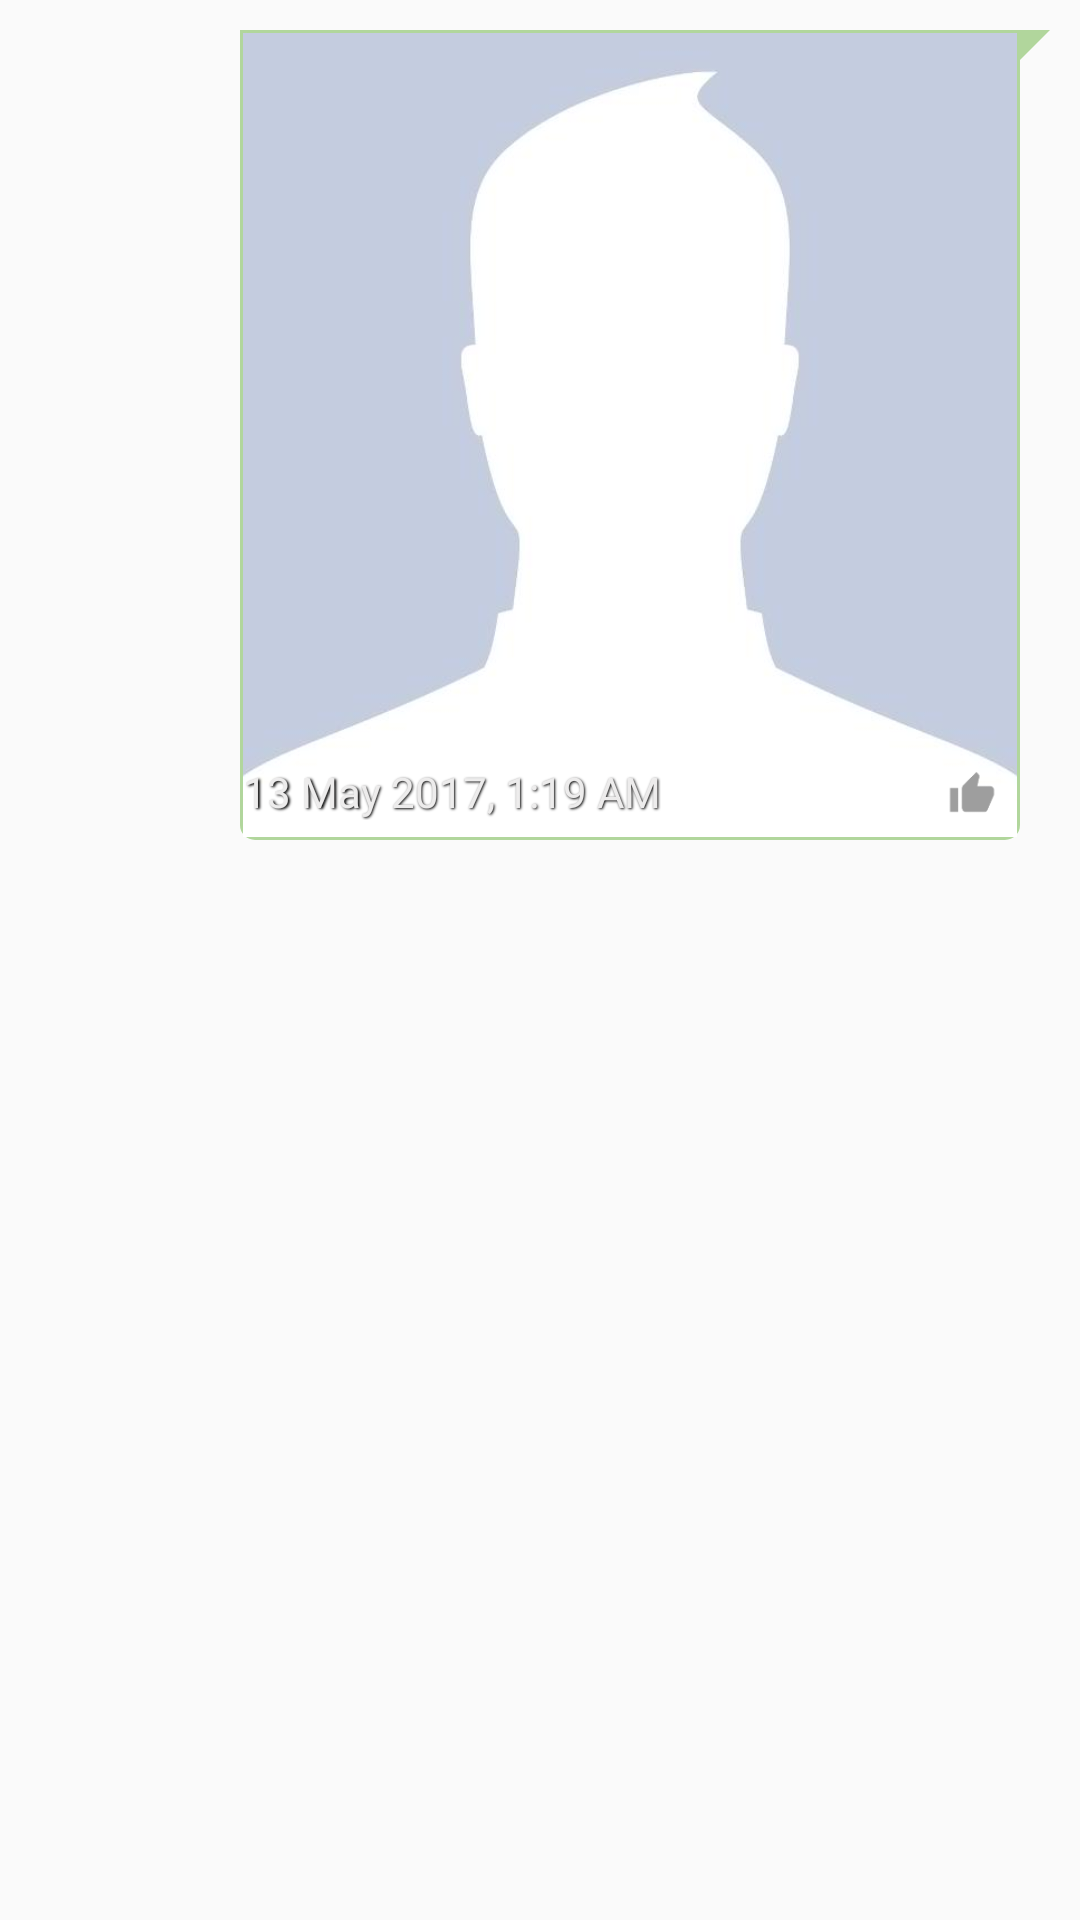

Layout XML and referenced resources for this Android screen:
<!-- AndroidManifest.xml: application theme AppTheme -->
<!-- res/layout/my_image_message_cell.xml -->
<?xml version="1.0" encoding="utf-8"?>
<FrameLayout xmlns:android="http://schemas.android.com/apk/res/android"
    android:layout_height="wrap_content"
    android:layout_width="match_parent"
    android:padding="10dp">

    <LinearLayout
        android:layout_width="match_parent"
        android:layout_height="wrap_content"
        android:orientation="vertical">

        <TextView
            android:id="@+id/date_seperator"
            android:layout_width="wrap_content"
            android:layout_height="wrap_content"
            android:layout_gravity="center"
            android:layout_margin="5dp"
            android:background="@drawable/button_shape"
            android:paddingBottom="5dp"
            android:paddingLeft="10dp"
            android:paddingRight="10dp"
            android:paddingTop="5dp"
            android:text="08/09/2018"
            android:textColor="@color/white"
            android:textSize="18sp"
            android:visibility="gone" />

        <RelativeLayout
            android:layout_width="270dp"
            android:layout_height="270dp"
            android:layout_gravity="end"
            android:background="@drawable/out_going_speech"
            android:paddingBottom="1dp"
            android:paddingLeft="1dp"
            android:paddingStart="1dp"
            android:paddingEnd="11dp"
            android:paddingRight="11dp"
            android:paddingTop="1dp">

            <ImageView
                android:id="@+id/sending_img_cell"
                android:layout_width="300dp"
                android:layout_height="300dp"
                android:layout_alignParentLeft="true"
                android:layout_alignParentStart="true"
                android:scaleType="centerCrop"
                android:src="@drawable/unknown" />

            <FrameLayout
                android:layout_width="match_parent"
                android:layout_height="wrap_content"
                android:layout_alignParentBottom="true"
                android:layout_alignParentLeft="true"
                android:layout_alignParentStart="true">

                <TextView
                    android:id="@+id/dateTime"
                    android:layout_width="wrap_content"
                    android:layout_height="wrap_content"
                    android:layout_gravity="center_vertical"
                    android:shadowColor="#000000"
                    android:shadowDx="1.5"
                    android:shadowDy="1.3"
                    android:shadowRadius="1.6"
                    android:text="13 May 2017, 1:19 AM"
                    android:textColor="@color/timeTextColor" />

                <ImageView
                    android:id="@+id/receive_status"
                    android:layout_width="30dp"
                    android:layout_height="30dp"
                    android:layout_gravity="right"
                    android:scaleType="fitCenter"
                    android:src="@drawable/ic_thumb_up" />

            </FrameLayout>

        </RelativeLayout>


    </LinearLayout>
</FrameLayout>
<!-- resources referenced by this layout -->
<resources>
  <color name="timeTextColor">#edecec</color>
  <color name="white">#ffffff</color>
  <!-- drawable button_shape (drawable) -->
  <?xml version="1.0" encoding="utf-8"?>
  <shape xmlns:android="http://schemas.android.com/apk/res/android" android:shape="rectangle" >
      <corners
          android:radius="5dp"/>
      <solid
          android:color="@color/main_theme_1"
          /> </shape>
  <!-- drawable ic_thumb_up: png bitmap (drawable, 1865 bytes) -->
  <!-- drawable out_going_speech (drawable) -->
  <?xml version="1.0" encoding="utf-8"?>
  <layer-list xmlns:android="http://schemas.android.com/apk/res/android">
      <item>
          <rotate
              android:fromDegrees="45"
              android:pivotX="100%"
              android:pivotY="0%"
              android:toDegrees="0" >
              <shape android:shape="rectangle" >
                  <solid android:color="@color/my_msg_bg" />
              </shape>
          </rotate>
      </item>
      <item android:right="10dp">
          <shape android:shape="rectangle" >
              <solid android:color="@color/my_msg_bg" />
              <corners android:radius="5dp" />
          </shape>
      </item>
  </layer-list>
  <!-- drawable unknown: png bitmap (drawable, 62688 bytes) -->
  <style name="AppTheme" parent="Theme.AppCompat.Light.DarkActionBar">
          
          <item name="colorPrimary">@color/colorPrimary</item>
          <item name="colorPrimaryDark">@color/colorPrimaryDark</item>
          <item name="colorAccent">@color/colorAccent</item>
      </style>
  <color name="main_theme_1">#6fd5b6</color>
  <color name="my_msg_bg">#b1d69c</color>
  <color name="colorPrimary">#6fd5b6</color>
  <color name="colorPrimaryDark">#74cca9</color>
  <color name="colorAccent">#FF4081</color>
</resources>
